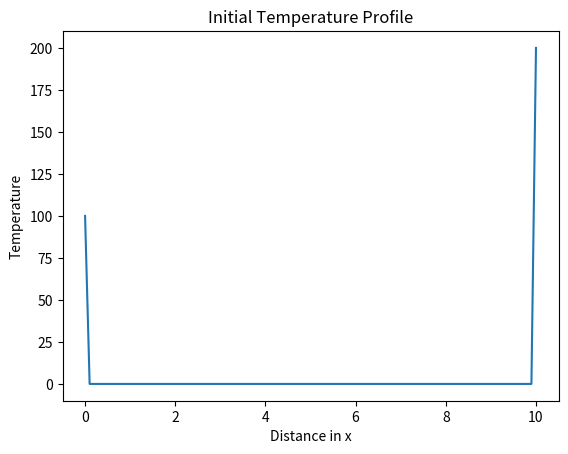
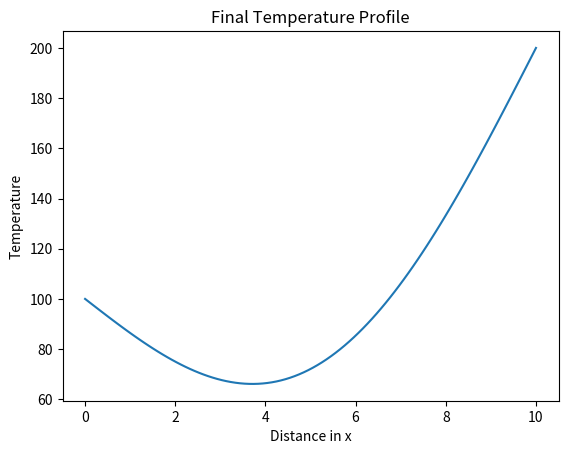

These charts were generated, in order, by the following Python code:
# Abstract:
# This Python script mathematically models the heat distribution along a heated aluminum rod using the 1D Heat Equation.
# It discretizes the spatial and temporal domains, sets initial and boundary conditions, and solves the heat equation
# using the explicit finite difference method. The script visualizes the initial and final temperature profiles of the rod.

# Python libraries
import numpy as np
import matplotlib.pyplot as plt

# Materials data
rod_length = 10  # Length of the aluminum rod
rod_mat_k = 0.89  # Thermal conductivity of the aluminum rod

# Boundary conditions
rod_temp_left = 100   # Temperature at the left end of the rod
rod_temp_right = 200  # Temperature at the right end of the rod

# Simulation period
sim_time = 10  # Total simulation time

# Time discretization
dt = 0.0001  # Time step size
t_vector = np.linspace(0, sim_time, int(sim_time/dt))  # Time vector
print("Time:", t_vector)

# Spatial discretization
dx = 0.1  # Spatial step size
x_vector = np.linspace(0, rod_length, int(rod_length/dx))  # Spatial vector
print("Distance in x direction:", x_vector)

# Initialize the solution array
u = np.zeros([len(t_vector), len(x_vector)])  # 2D array to store the temperature values
shape = u.shape
print("Solution shape (time steps, spatial steps):", shape)

# Set initial and boundary conditions
u[:, 0] = rod_temp_left   # Set the left boundary condition
u[:, -1] = rod_temp_right  # Set the right boundary condition
print("Initial solution:", u)

# Plot the initial temperature profile
plt.plot(x_vector, u[0])
plt.xlabel("Distance in x")
plt.ylabel("Temperature")
plt.title("Initial Temperature Profile")

# Explicit finite difference method
for t in range(1, len(t_vector) - 1):  # Time loop
    for x in range(1, len(x_vector) - 1):  # Space loop
        u[t+1, x] = ((rod_mat_k * (dt/dx**2)) * (u[t, x+1] - 2*u[t, x] + u[t, x-1])) + u[t, x]  # Finite difference equation

print("Number of time steps:", len(u))

# Plot the final temperature profile
plt.figure()  # Create a new figure
plt.plot(x_vector, u[-1])
plt.xlabel("Distance in x")
plt.ylabel("Temperature")
plt.title("Final Temperature Profile")
plt.show()